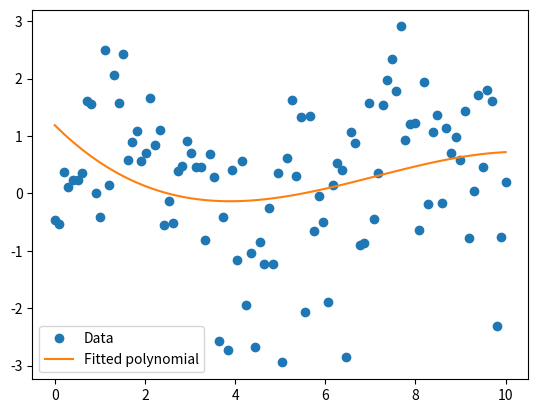

Here is the Python script that generated this plot:
import numpy as np
import matplotlib.pyplot as plt

# Generate some data
x = np.linspace(0, 10, 100)
y = np.sin(x) + np.random.randn(100)

# Fit a 3rd order polynomial to the data
coefficients = np.polyfit(x, y, 3)

# Plot the data and the fitted polynomial
plt.plot(x, y, 'o', label='Data')
plt.plot(x, np.polyval(coefficients, x), '-', label='Fitted polynomial')
plt.legend()
plt.show()